Labelled photos from "PlantVillage_Split", an image-classification folder in rhoust123/Plant_Disease_Classifier. The possible labels are: pepper bell bacterial spot, pepper bell healthy, potato early blight, potato late blight, potato healthy, tomato bacterial spot, tomato early blight, tomato late blight, tomato leaf mold, tomato septoria leaf spot, tomato spider mites two spotted spider mite, tomato target spot, tomato yellow leaf curl virus, tomato mosaic virus, tomato healthy.

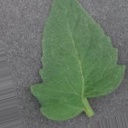
Label: tomato healthy

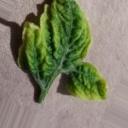
Label: tomato yellow leaf curl virus

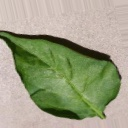
Label: pepper bell healthy

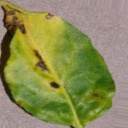
Label: pepper bell bacterial spot

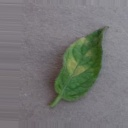
Label: tomato leaf mold

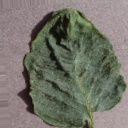
Label: tomato target spot
